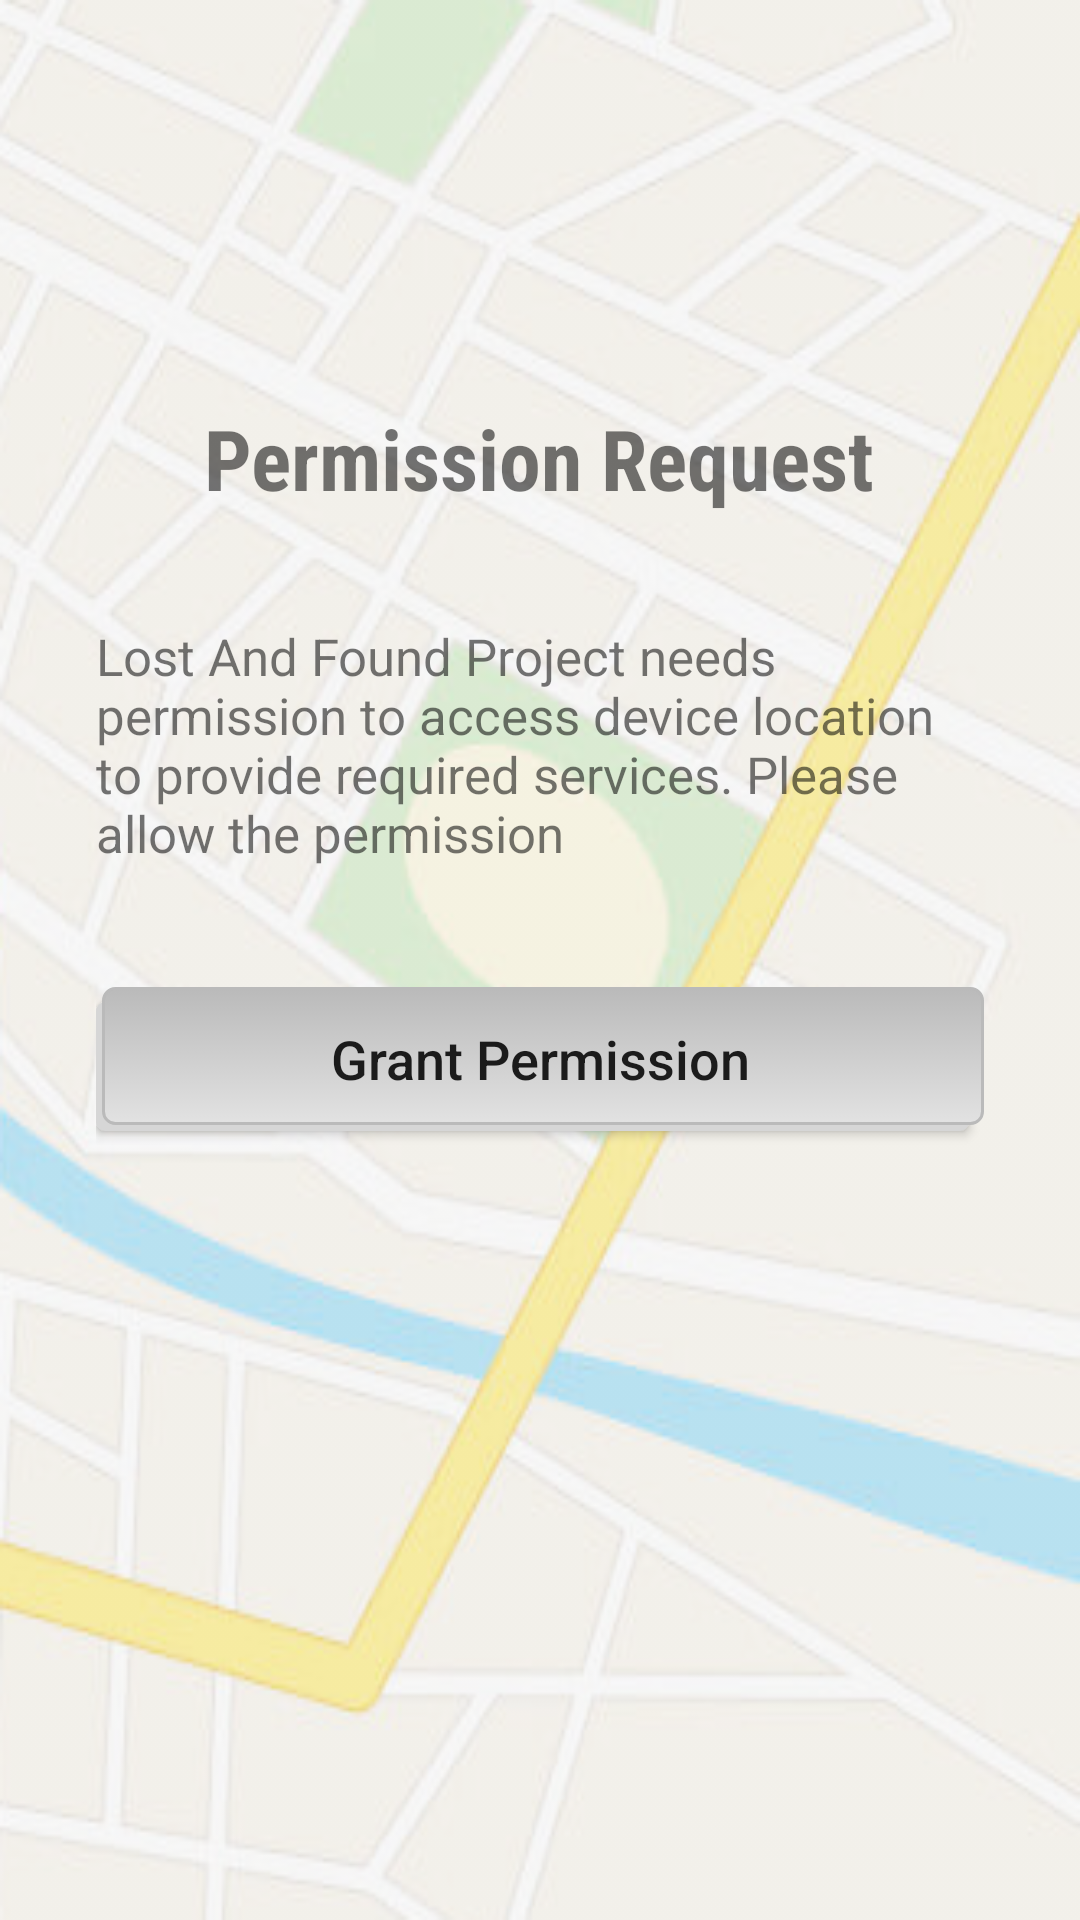

The Android layout XML behind this screen, and the referenced resources:
<!-- AndroidManifest.xml: application theme Theme.AppCompat.Light.NoActionBar -->
<!-- res/layout/activity_permission_.xml -->
<?xml version="1.0" encoding="utf-8"?>

<LinearLayout xmlns:android="http://schemas.android.com/apk/res/android"
    xmlns:app="http://schemas.android.com/apk/res-auto"
    xmlns:tools="http://schemas.android.com/tools"
    android:layout_width="match_parent"
    android:layout_height="match_parent"
    android:background="@drawable/backgroundmap"
    android:orientation="vertical"
    android:padding="32dp"
    tools:context=".Permission_Activity">

    <ImageView
        android:layout_width="90dp"
        android:layout_height="90dp"
        android:layout_gravity="center_horizontal"
        android:src="@mipmap/ic_launcher" />

    <TextView
        android:layout_width="wrap_content"
        android:layout_height="wrap_content"
        android:layout_gravity="center_horizontal"
        android:layout_marginTop="12dp"
        android:fontFamily="sans-serif-condensed"
        android:text="Permission Request"
        android:textSize="28dp"
        android:textStyle="bold" />

    <TextView
        android:layout_width="wrap_content"
        android:layout_height="wrap_content"
        android:layout_gravity="center_horizontal"
        android:layout_marginTop="36dp"
        android:text="Lost And Found Project needs permission to access device location to provide required services. Please allow the permission"
        android:textSize="17dp" />

    <Button
        android:id="@+id/btn_grant"
        android:layout_width="match_parent"
        android:layout_height="wrap_content"
        android:layout_alignParentBottom="true"
        android:layout_marginTop="40dp"
        android:background="@drawable/button_shadow"
        android:text="Grant Permission"
        android:textAllCaps="false"
        android:textSize="18dp" />

</LinearLayout>
<!-- resources referenced by this layout -->
<resources>
  <!-- drawable backgroundmap: png bitmap (drawable, 157280 bytes) -->
  <!-- drawable button_shadow (drawable) -->
  <?xml version="1.0" encoding="utf-8"?>
  
  <selector xmlns:android="http://schemas.android.com/apk/res/android">
      <item>
          <layer-list>
              <item android:right="5dp" android:top="5dp">
                  <shape>
                      <corners android:radius="3dp" />
                      <solid android:color="#D6D6D6" />
                  </shape>
              </item>
              <item android:bottom="2dp" android:left="2dp">
                  <shape>
                      <gradient android:angle="270"
                          android:endColor="#E2E2E2" android:startColor="#BABABA" />
                      <stroke android:width="1dp" android:color="#BABABA" />
                      <corners android:radius="4dp" />
                      <padding android:bottom="10dp" android:left="10dp"
                          android:right="10dp" android:top="10dp" />
                  </shape>
              </item>
          </layer-list>
      </item>
  </selector>
</resources>
